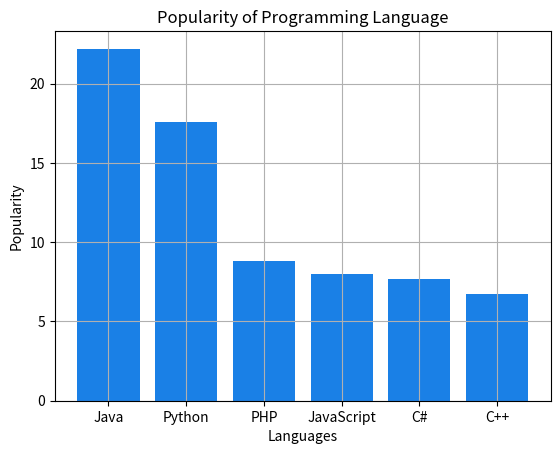

Recreate this plot in Python.
from matplotlib import pyplot as plt

x = ['Java', 'Python', 'PHP', 'JavaScript', 'C#', 'C++']
popularity = [22.2, 17.6, 8.8, 8, 7.7, 6.7]

plt.xlabel("Languages")
plt.ylabel("Popularity")
plt.title("Popularity of Programming Language")
plt.bar(x, popularity, color=(0.1, 0.5, 0.9, 1.0))
plt.grid()
plt.show()

